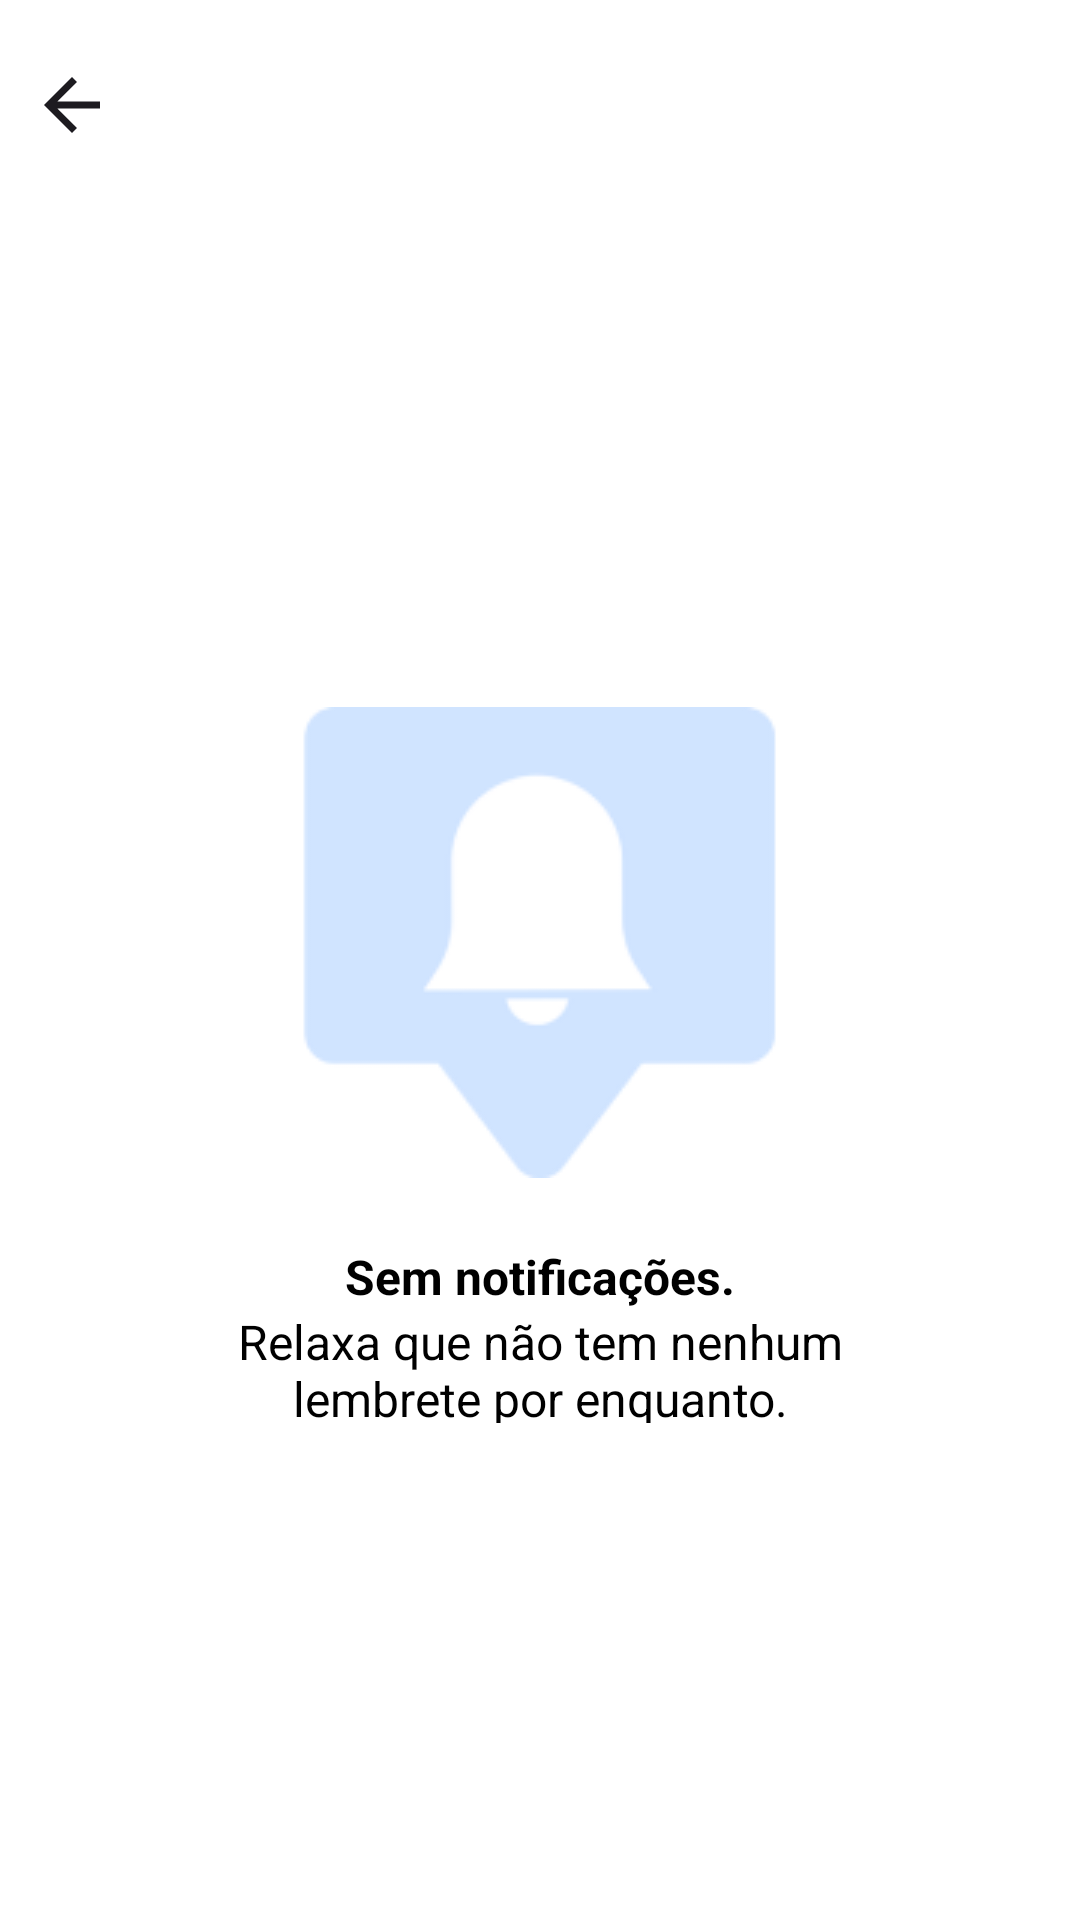

Layout XML and referenced resources for this Android screen:
<!-- AndroidManifest.xml: application theme Theme.OrganizaTripNew -->
<!-- res/layout/activity_notification.xml -->
<?xml version="1.0" encoding="utf-8"?>
<LinearLayout xmlns:android="http://schemas.android.com/apk/res/android"
    xmlns:app="http://schemas.android.com/apk/res-auto"
    xmlns:tools="http://schemas.android.com/tools"
    android:id="@+id/main"
    android:layout_width="match_parent"
    android:layout_height="match_parent"
    android:background="@color/background"
    android:orientation="vertical"
    tools:context=".NotificationActivity">

    <LinearLayout
        android:layout_width="match_parent"
        android:layout_height="70dp"
        android:gravity="center|left"
        android:layout_gravity="center"
        android:orientation="horizontal">

        <ImageView
            android:layout_width="wrap_content"
            android:layout_height="wrap_content"
            android:background="null"
            android:layout_marginStart="10dp"
            android:src="@drawable/arrow_back"/>

    </LinearLayout>

    <LinearLayout
        android:layout_width="match_parent"
        android:layout_height="match_parent"
        android:gravity="center"
        android:orientation="vertical">

        <ImageView
            android:layout_width="wrap_content"
            android:layout_height="wrap_content"
            android:src="@drawable/notification_sign"/>

        <TextView
            android:layout_width="wrap_content"
            android:layout_height="wrap_content"
            android:text="Sem notificações."
            android:textSize="16sp"
            android:textStyle="bold"
            android:layout_marginTop="22dp"/>

        <TextView
            android:layout_width="238dp"
            android:layout_height="38dp"
            android:text="Relaxa que não tem nenhum lembrete por enquanto."
            android:textSize="16sp"
            android:textAlignment="center"
            android:textStyle="normal"/>

    </LinearLayout>

</LinearLayout>
<!-- resources referenced by this layout -->
<resources>
  <!-- drawable arrow_back (drawable) -->
  <vector xmlns:android="http://schemas.android.com/apk/res/android"
      android:width="28dp"
      android:height="28dp"
      android:viewportWidth="24"
      android:viewportHeight="24">
    <path
        android:pathData="M7.825,13L13.425,18.6L12,20L4,12L12,4L13.425,5.4L7.825,11H20V13H7.825Z"
        android:fillColor="#1D1B20"/>
  </vector>
  <!-- drawable notification_sign: png bitmap (drawable, 3627 bytes) -->
</resources>
